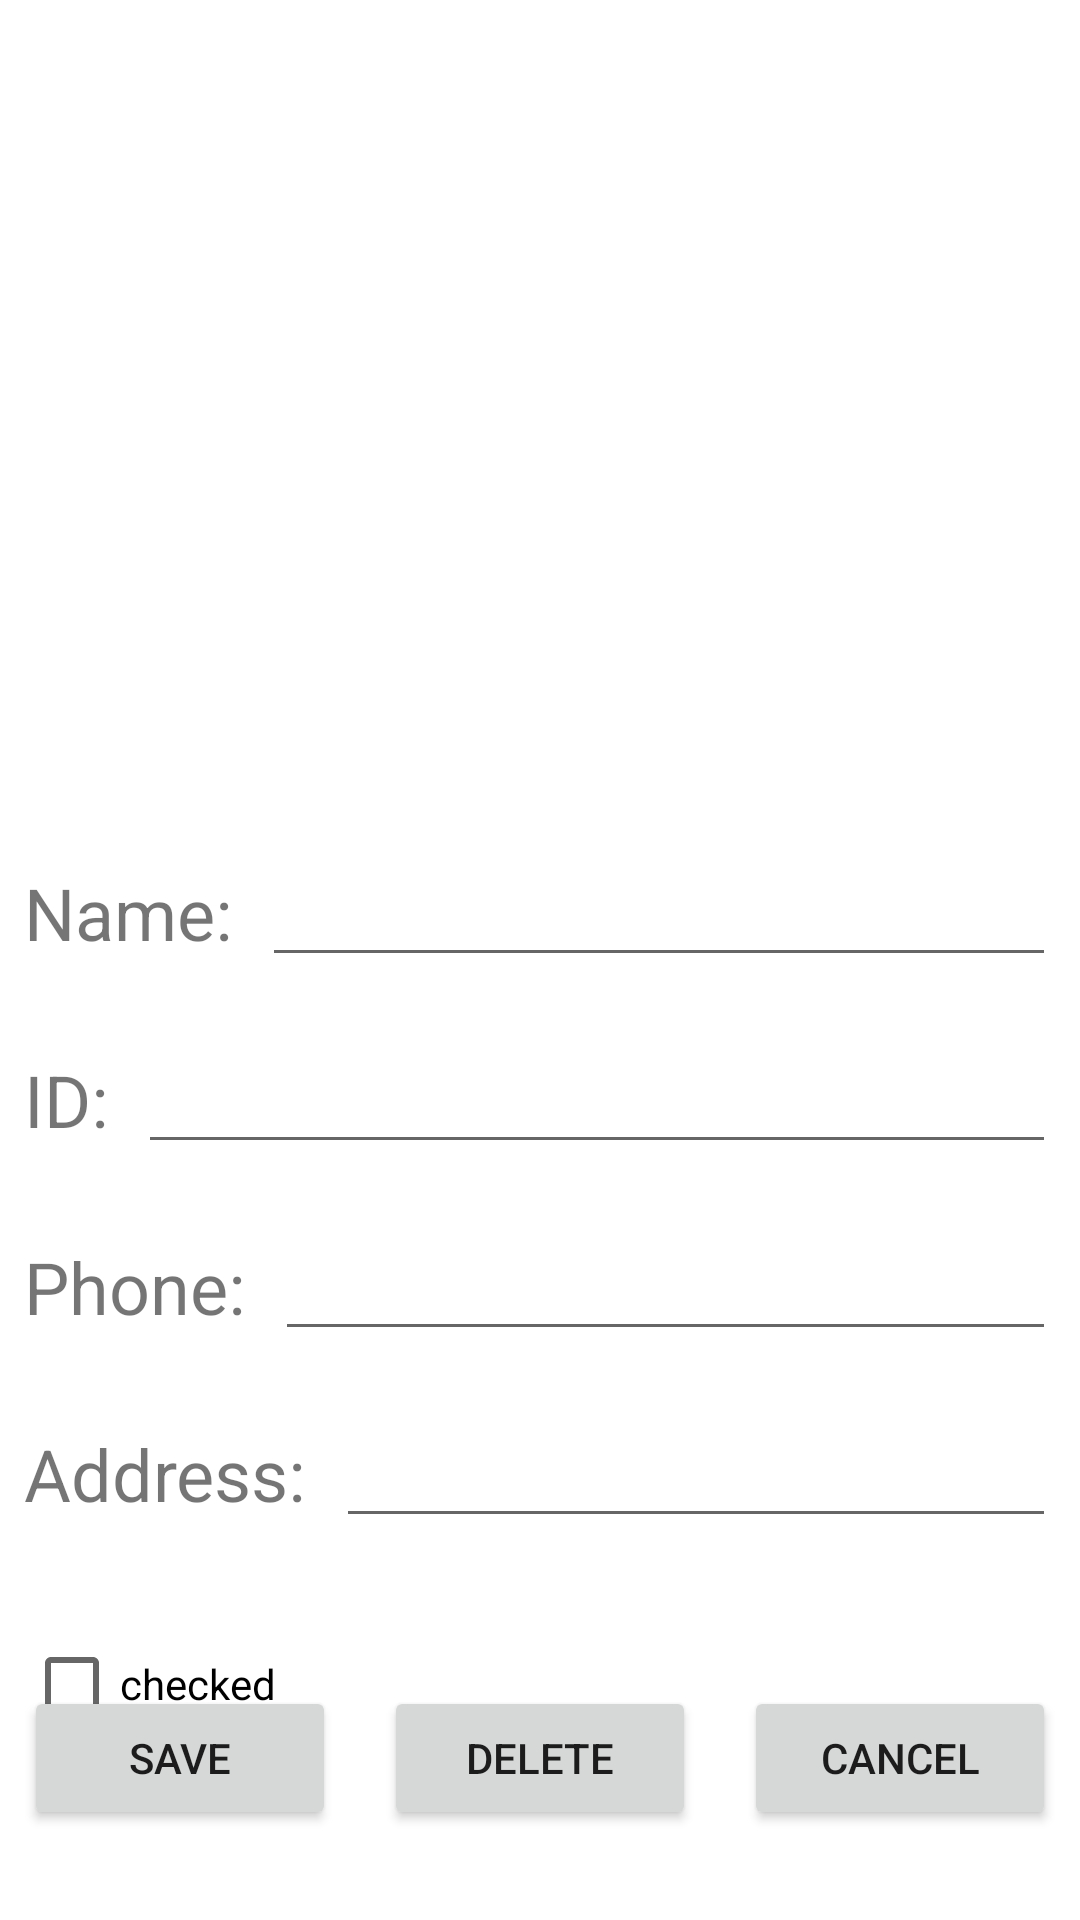

Write the Android layout XML for this screen, with the resource values it uses.
<!-- AndroidManifest.xml: application theme Theme.AndroidExc2 -->
<!-- res/layout/activity_edit_student.xml -->
<?xml version="1.0" encoding="utf-8"?>
<androidx.constraintlayout.widget.ConstraintLayout xmlns:android="http://schemas.android.com/apk/res/android"
    xmlns:app="http://schemas.android.com/apk/res-auto"
    xmlns:tools="http://schemas.android.com/tools"
    android:layout_width="match_parent"
    android:layout_height="match_parent"
    tools:context=".StudentEdit">

    <ImageView
        android:id="@+id/editstudent_avatar_img"
        android:layout_width="0dp"
        android:layout_height="250dp"
        android:layout_marginTop="8dp"
        android:scaleType="centerInside"
        app:layout_constraintEnd_toEndOf="parent"
        app:layout_constraintStart_toStartOf="parent"
        app:layout_constraintTop_toTopOf="parent"
        app:srcCompat="@drawable/ic_launcher_foreground" />

    <TextView
        android:id="@+id/textView"
        android:layout_width="wrap_content"
        android:layout_height="wrap_content"
        android:layout_marginStart="8dp"
        android:layout_marginTop="30dp"
        android:text="Name:"
        android:textSize="24sp"
        app:layout_constraintStart_toStartOf="parent"
        app:layout_constraintTop_toBottomOf="@+id/editstudent_avatar_img" />

    <TextView
        android:id="@+id/textView2"
        android:layout_width="wrap_content"
        android:layout_height="wrap_content"
        android:layout_marginStart="8dp"
        android:layout_marginTop="30dp"
        android:text="ID:"
        android:textSize="24sp"
        app:layout_constraintStart_toStartOf="parent"
        app:layout_constraintTop_toBottomOf="@+id/textView" />

    <TextView
        android:id="@+id/textView3"
        android:layout_width="wrap_content"
        android:layout_height="wrap_content"
        android:layout_marginStart="8dp"
        android:layout_marginTop="30dp"
        android:text="Phone:"
        android:textSize="24sp"
        app:layout_constraintStart_toStartOf="parent"
        app:layout_constraintTop_toBottomOf="@+id/textView2" />

    <TextView
        android:id="@+id/textView4"
        android:layout_width="wrap_content"
        android:layout_height="wrap_content"
        android:layout_marginStart="8dp"
        android:layout_marginTop="30dp"
        android:text="Address:"
        android:textSize="24sp"
        app:layout_constraintStart_toStartOf="parent"
        app:layout_constraintTop_toBottomOf="@+id/textView3" />

    <EditText
        android:id="@+id/editstudent_name_et"
        android:layout_width="0dp"
        android:layout_height="wrap_content"
        android:layout_marginStart="10dp"
        android:layout_marginEnd="8dp"
        android:ems="10"
        android:inputType="textPersonName"
        app:layout_constraintBaseline_toBaselineOf="@+id/textView"
        app:layout_constraintEnd_toEndOf="parent"
        app:layout_constraintHorizontal_bias="0.0"
        app:layout_constraintStart_toEndOf="@+id/textView" />

    <EditText
        android:id="@+id/editstudent_id_et"
        android:layout_width="0dp"
        android:layout_height="wrap_content"
        android:layout_marginStart="10dp"
        android:layout_marginEnd="8dp"
        android:ems="10"
        android:inputType="textPersonName"
        app:layout_constraintBaseline_toBaselineOf="@+id/textView2"
        app:layout_constraintEnd_toEndOf="parent"
        app:layout_constraintStart_toEndOf="@+id/textView2" />

    <EditText
        android:id="@+id/editstudent_phone_et"
        android:layout_width="0dp"
        android:layout_height="wrap_content"
        android:layout_marginStart="10dp"
        android:layout_marginEnd="8dp"
        android:ems="10"
        android:inputType="textPersonName"
        app:layout_constraintBaseline_toBaselineOf="@+id/textView3"
        app:layout_constraintEnd_toEndOf="parent"
        app:layout_constraintStart_toEndOf="@+id/textView3" />

    <EditText
        android:id="@+id/editstudent_address_et"
        android:layout_width="0dp"
        android:layout_height="wrap_content"
        android:layout_marginStart="10dp"
        android:layout_marginEnd="8dp"
        android:ems="10"
        android:inputType="textPersonName"
        app:layout_constraintBaseline_toBaselineOf="@+id/textView4"
        app:layout_constraintEnd_toEndOf="parent"
        app:layout_constraintStart_toEndOf="@+id/textView4" />

    <CheckBox
        android:id="@+id/editstudent_cb"
        android:layout_width="wrap_content"
        android:layout_height="wrap_content"
        android:layout_marginStart="8dp"
        android:layout_marginTop="30dp"
        android:text="checked"
        app:layout_constraintStart_toStartOf="parent"
        app:layout_constraintTop_toBottomOf="@+id/textView4" />

    <Button
        android:id="@+id/editstudent_save_btn"
        android:layout_width="0dp"
        android:layout_height="wrap_content"
        android:layout_marginStart="8dp"
        android:layout_marginEnd="8dp"
        android:layout_marginBottom="30dp"
        android:text="SAVE"
        app:layout_constraintBottom_toBottomOf="parent"
        app:layout_constraintEnd_toStartOf="@+id/editstudent_delete_btn"
        app:layout_constraintHorizontal_bias="0.5"
        app:layout_constraintStart_toStartOf="parent" />

    <Button
        android:id="@+id/editstudent_delete_btn"
        android:layout_width="0dp"
        android:layout_height="wrap_content"
        android:layout_marginStart="8dp"
        android:layout_marginEnd="8dp"
        android:text="DELETE"
        app:layout_constraintBaseline_toBaselineOf="@+id/editstudent_save_btn"
        app:layout_constraintEnd_toStartOf="@+id/editstudent_cancell_btn"
        app:layout_constraintEnd_toEndOf="parent"
        app:layout_constraintHorizontal_bias="0.5"
        app:layout_constraintStart_toEndOf="@+id/editstudent_save_btn" />

    <Button
        android:id="@+id/editstudent_cancell_btn"
        android:layout_width="0dp"
        android:layout_height="wrap_content"
        android:layout_marginStart="8dp"
        android:layout_marginEnd="8dp"
        android:text="CANCEL"
        app:layout_constraintBaseline_toBaselineOf="@+id/editstudent_delete_btn"
        app:layout_constraintEnd_toEndOf="parent"
        app:layout_constraintHorizontal_bias="0.5"
        app:layout_constraintStart_toEndOf="@+id/editstudent_delete_btn" />

</androidx.constraintlayout.widget.ConstraintLayout>
<!-- resources referenced by this layout -->
<resources>
  <style name="Theme.AndroidExc2" parent="Theme.MaterialComponents.DayNight.DarkActionBar">
          
          <item name="colorPrimary">@color/purple_500</item>
          <item name="colorPrimaryVariant">@color/purple_700</item>
          <item name="colorOnPrimary">@color/white</item>
          
          <item name="colorSecondary">@color/teal_200</item>
          <item name="colorSecondaryVariant">@color/teal_700</item>
          <item name="colorOnSecondary">@color/black</item>
          
          <item name="android:statusBarColor">?attr/colorPrimaryVariant</item>
          
      </style>
  <!-- not gathered from this repository: default colours our renderer supplied (Android Studio template values) -->
  <color name="purple_500">#FF6200EE</color>
  <color name="purple_700">#FF3700B3</color>
  <color name="teal_200">#FF03DAC5</color>
  <color name="teal_700">#FF018786</color>
  <color name="black">#FF000000</color>
  <color name="white">#FFFFFFFF</color>
</resources>
